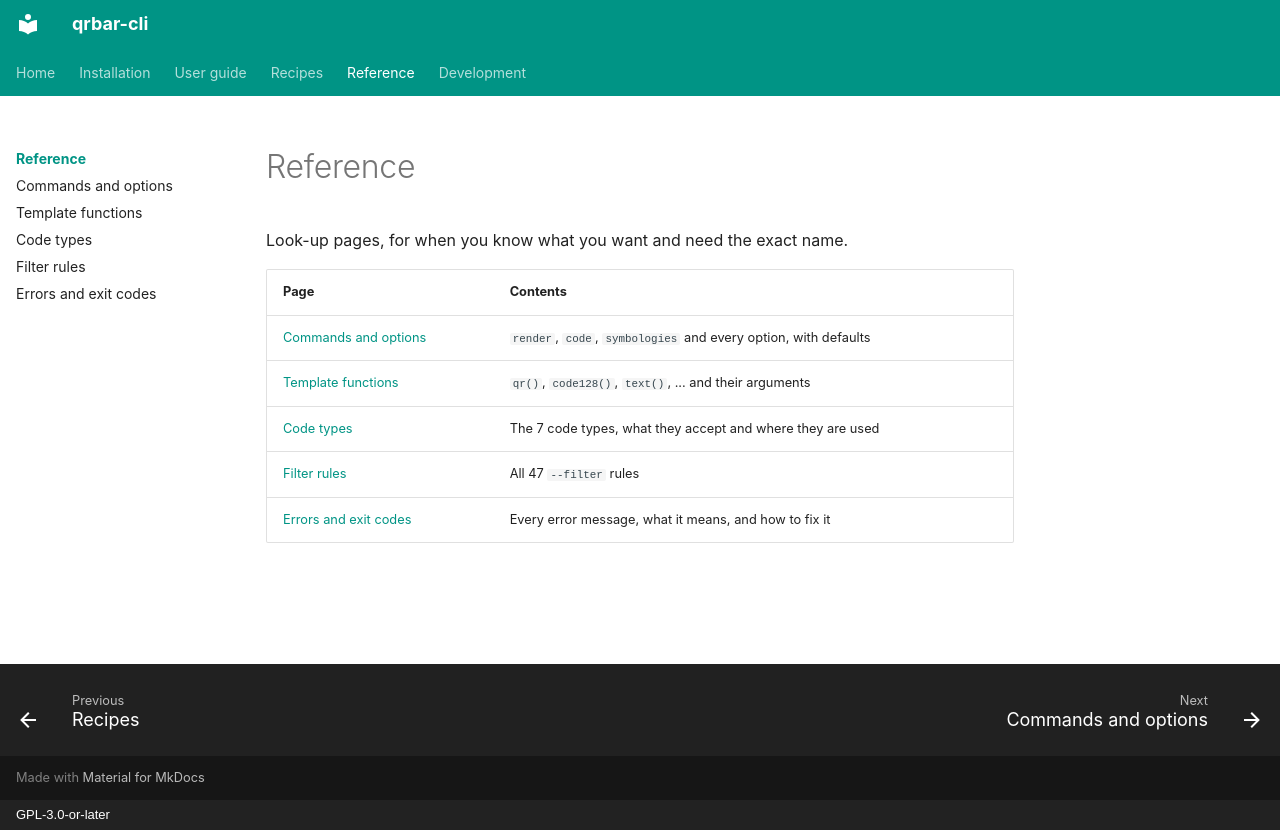

repository: aaltatan/qrbar-cli · page: reference/index.html · generator: mkdocs · copyright: GPL-3.0-or-later

# Reference

Look-up pages, for when you know what you want and need the exact name.

| Page | Contents |
|------|----------|
| [Commands and options](commands.md) | `render`, `code`, `symbologies` and every option, with defaults |
| [Template functions](template-functions.md) | `qr()`, `code128()`, `text()`, ... and their arguments |
| [Code types](symbologies.md) | The 7 code types, what they accept and where they are used |
| [Filter rules](filter-rules.md) | All 47 `--filter` rules |
| [Errors and exit codes](errors.md) | Every error message, what it means, and how to fix it |
